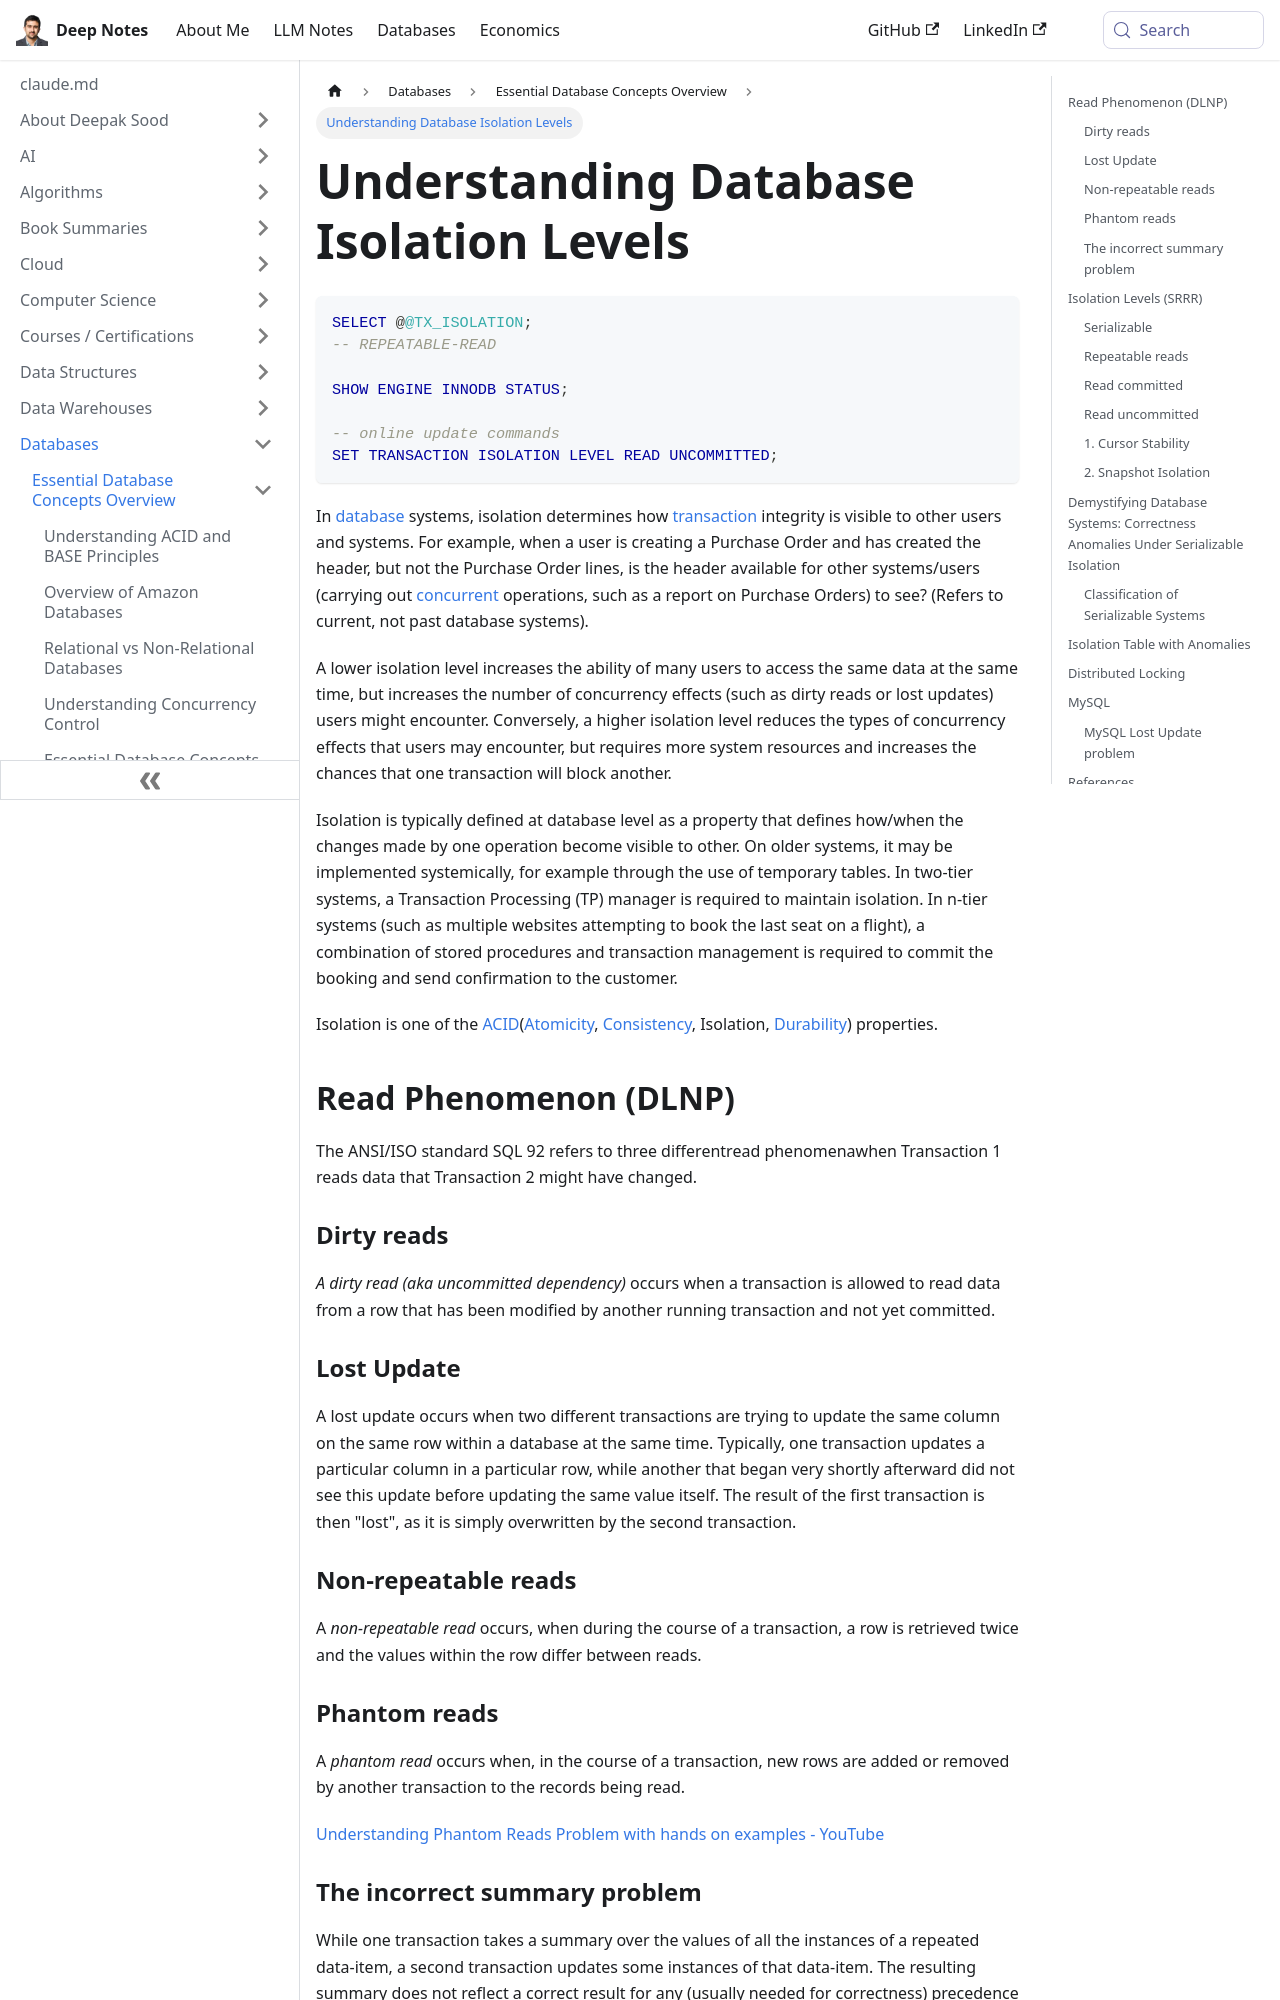

repository: deepaksood619/deepaksood619.github.io · page: databases/concepts/isolation-levels/index.html · generator: docusaurus

---
slug: /databases/concepts/isolation-levels
title: Understanding Database Isolation Levels
description: Learn how isolation levels impact transaction integrity and user visibility in database systems.
created: 2023-03-05
updated: 2026-09-01
---
```sql
SELECT @@TX_ISOLATION;
-- REPEATABLE-READ

SHOW ENGINE INNODB STATUS;

-- online update commands
SET TRANSACTION ISOLATION LEVEL READ UNCOMMITTED;
```

In [database](https://en.wikipedia.org/wiki/Database) systems, isolation determines how [transaction](https://en.wikipedia.org/wiki/Database_transaction) integrity is visible to other users and systems. For example, when a user is creating a Purchase Order and has created the header, but not the Purchase Order lines, is the header available for other systems/users (carrying out [concurrent](https://en.wikipedia.org/wiki/Concurrency_(computer_science)) operations, such as a report on Purchase Orders) to see? (Refers to current, not past database systems).

A lower isolation level increases the ability of many users to access the same data at the same time, but increases the number of concurrency effects (such as dirty reads or lost updates) users might encounter. Conversely, a higher isolation level reduces the types of concurrency effects that users may encounter, but requires more system resources and increases the chances that one transaction will block another.

Isolation is typically defined at database level as a property that defines how/when the changes made by one operation become visible to other. On older systems, it may be implemented systemically, for example through the use of temporary tables. In two-tier systems, a Transaction Processing (TP) manager is required to maintain isolation. In n-tier systems (such as multiple websites attempting to book the last seat on a flight), a combination of stored procedures and transaction management is required to commit the booking and send confirmation to the customer.

Isolation is one of the [ACID](https://en.wikipedia.org/wiki/ACID)([Atomicity](https://en.wikipedia.org/wiki/Atomicity_(database_systems)), [Consistency](https://en.wikipedia.org/wiki/Consistency_(database_systems)), Isolation, [Durability](https://en.wikipedia.org/wiki/Durability_(database_systems))) properties.

## Read Phenomenon (DLNP)

The ANSI/ISO standard SQL 92 refers to three differentread phenomenawhen Transaction 1 reads data that Transaction 2 might have changed.

### Dirty reads

*A dirty read (aka uncommitted dependency)* occurs when a transaction is allowed to read data from a row that has been modified by another running transaction and not yet committed.

### Lost Update

A lost update occurs when two different transactions are trying to update the same column on the same row within a database at the same time. Typically, one transaction updates a particular column in a particular row, while another that began very shortly afterward did not see this update before updating the same value itself. The result of the first transaction is then "lost", as it is simply overwritten by the second transaction.

### Non-repeatable reads

A *non-repeatable read* occurs, when during the course of a transaction, a row is retrieved twice and the values within the row differ between reads.

### Phantom reads

A *phantom read* occurs when, in the course of a transaction, new rows are added or removed by another transaction to the records being read.

[Understanding Phantom Reads Problem with hands on examples - YouTube](https://www.youtube.com/watch?v=n_t0IO0mq5Q)
